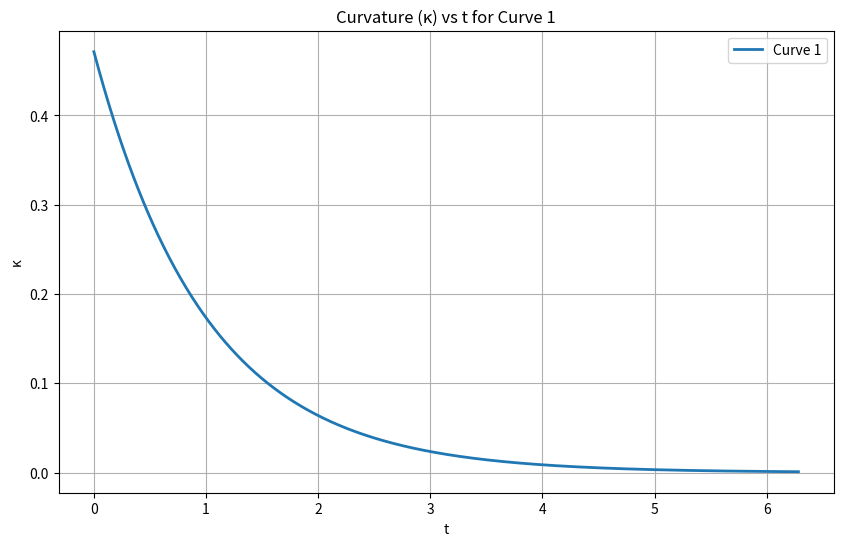
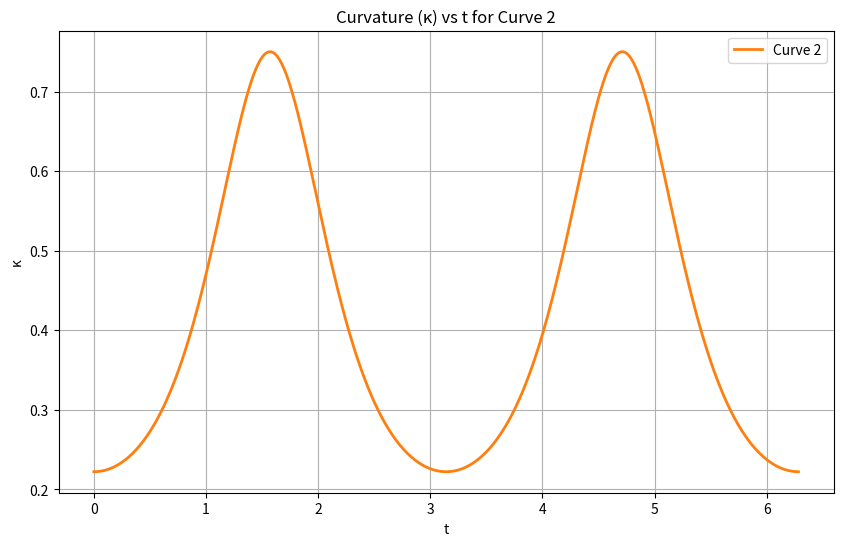

Source code (Python) for these figures, in order:
import numpy as np
import matplotlib.pyplot as plt
from numpy.linalg import norm

def ddt_curve1(t):
    e_t = np.exp(t)
    r_p  = np.array([ e_t, e_t*(np.cos(t)-np.sin(t)), e_t*(np.sin(t)+np.cos(t)) ])
    r_pp = np.array([ e_t, e_t*(-2*np.sin(t)), e_t*( 2*np.cos(t)) ])
    return r_p, r_pp

def ddt_curve2(t):
    r_p  = np.array([-2*np.sin(t),  3*np.cos(t), 0])
    r_pp = np.array([-2*np.cos(t), -3*np.sin(t), 0])
    return r_p, r_pp

def compute_TNB(r_p, r_pp):
    T = r_p / norm(r_p)
    B = np.cross(r_p, r_pp)
    B /= norm(B)
    N = np.cross(B, T)
    return T, N, B

def curvature(r_p, r_pp):
    cross = np.cross(r_p, r_pp)
    return norm(cross) / (norm(r_p)**3)

def torsion(r_p, r_pp, r_ppp):
    cross = np.cross(r_p, r_pp)
    norm_cross = norm(cross)
    if norm_cross == 0:
        return 0.0
    return np.dot(cross, r_ppp) / (norm_cross**2)

def ddt_curve1_third(t):
    e_t = np.exp(t)
    return np.array([ e_t, e_t*(-2*np.cos(t)-2*np.sin(t)), e_t*(-2*np.sin(t)+2*np.cos(t)) ])

def ddt_curve2_third(t):
    return np.array([ 2*np.sin(t), -3*np.cos(t), 0 ])

# Evaluate at t = 0
t0 = 0
r1_p, r1_pp    = ddt_curve1(t0)
r1_ppp         = ddt_curve1_third(t0)
T1, N1, B1     = compute_TNB(r1_p, r1_pp)
kappa1        = curvature(r1_p, r1_pp)
tau1          = torsion(r1_p, r1_pp, r1_ppp)

r2_p, r2_pp    = ddt_curve2(t0)
r2_ppp         = ddt_curve2_third(t0)
T2, N2, B2     = compute_TNB(r2_p, r2_pp)
kappa2        = curvature(r2_p, r2_pp)
tau2          = torsion(r2_p, r2_pp, r2_ppp)

print("Curve 1 at t=0:")
print(f"  T = {T1}")
print(f"  N = {N1}")
print(f"  B = {B1}")
print(f"  κ = {kappa1:.6f}")
print(f"  τ = {tau1:.6f}\n")

print("Curve 2 at t=0:")
print(f"  T = {T2}")
print(f"  N = {N2}")
print(f"  B = {B2}")
print(f"  κ = {kappa2:.6f}")
print(f"  τ = {tau2:.6f}\n")

t = np.linspace(0, 2*np.pi, 1000)
kappa1_vals = [curvature(*ddt_curve1(ti)) for ti in t]
kappa2_vals = [curvature(*ddt_curve2(ti)) for ti in t]

# Plot curvature for Curve 1
plt.figure(figsize=(10, 6))
plt.plot(t, kappa1_vals, color='C0', linewidth=2, label='Curve 1')
plt.title('Curvature (κ) vs t for Curve 1')
plt.xlabel('t')
plt.ylabel('κ')
plt.grid(True)
plt.legend()
plt.show()

# Plot curvature for Curve 2
plt.figure(figsize=(10, 6))
plt.plot(t, kappa2_vals, color='C1', linewidth=2, label='Curve 2')
plt.title('Curvature (κ) vs t for Curve 2')
plt.xlabel('t')
plt.ylabel('κ')
plt.grid(True)
plt.legend()
plt.show()
